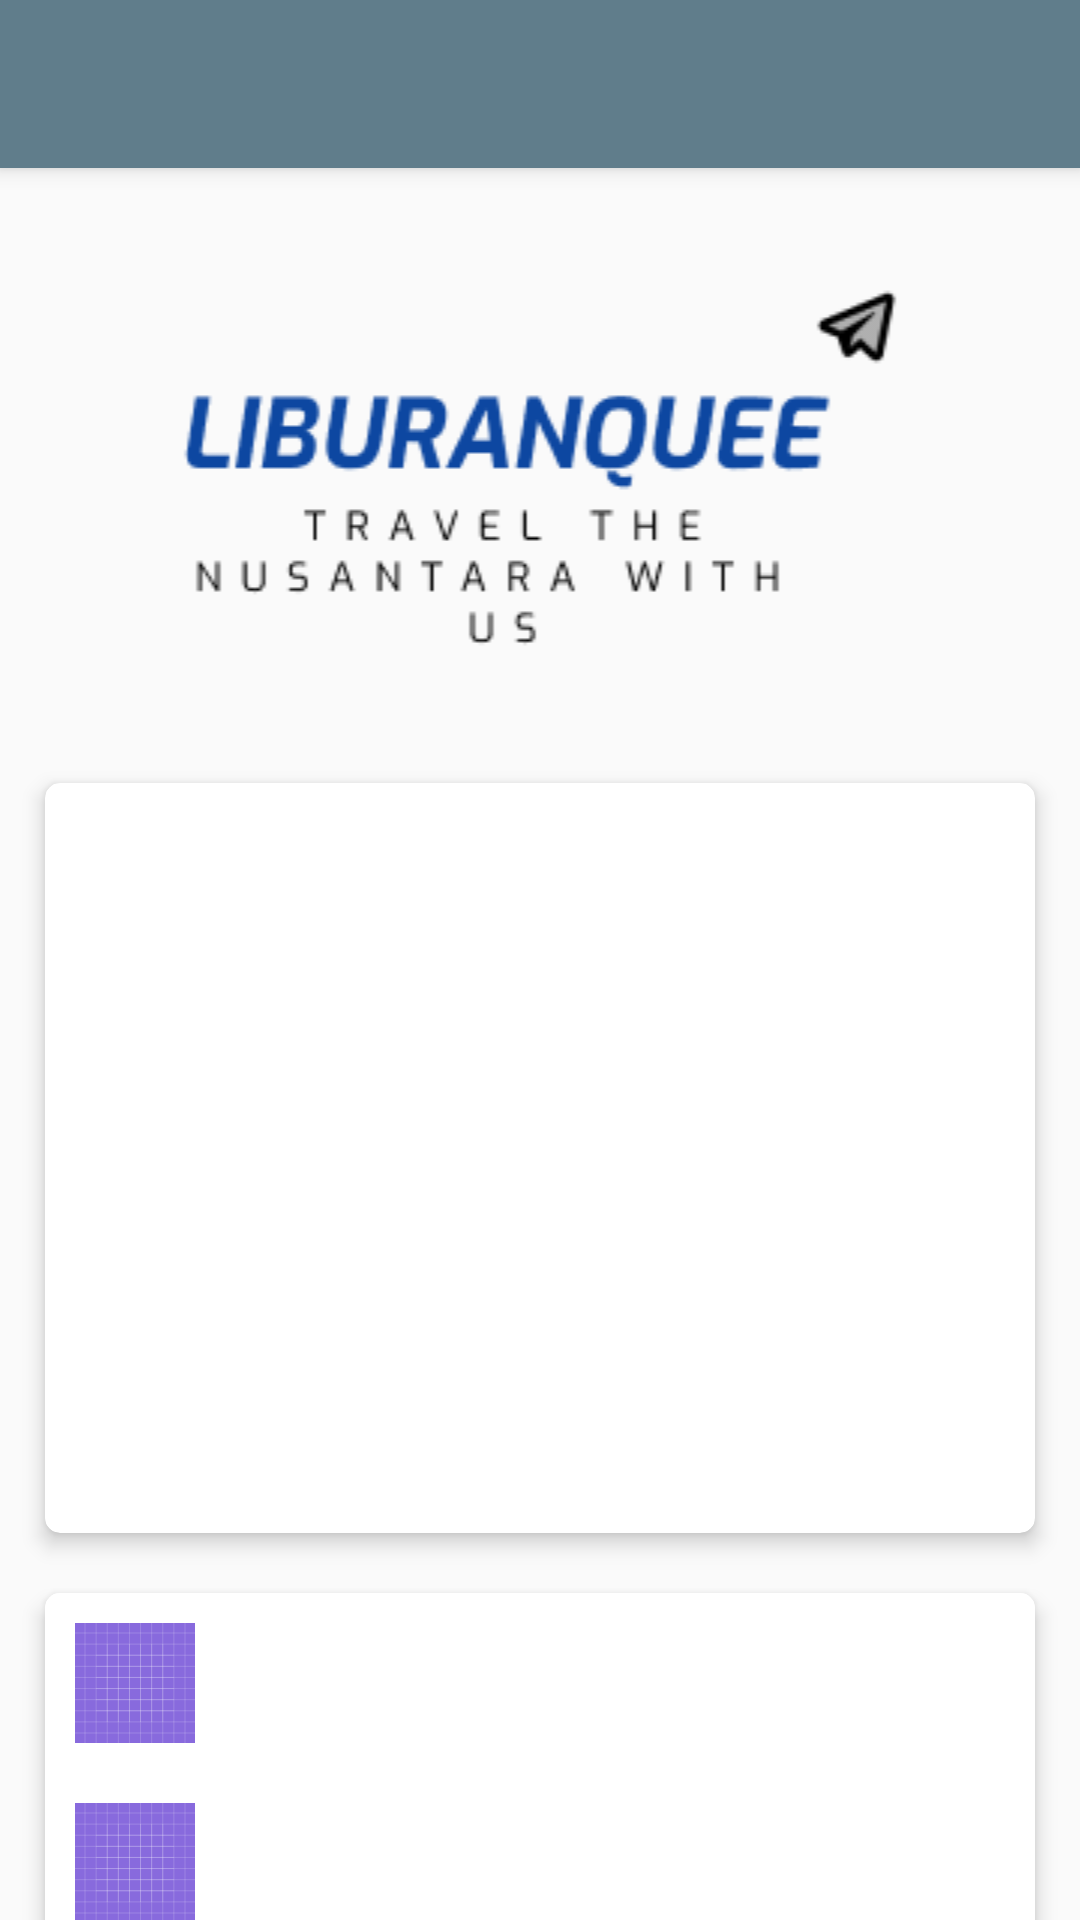

Android layout source for this screen:
<!-- AndroidManifest.xml: application theme Theme.DragonMasterShop1 -->
<!-- res/layout/activity_detail.xml -->
<?xml version="1.0" encoding="utf-8"?>
<android.support.design.widget.CoordinatorLayout xmlns:android="http://schemas.android.com/apk/res/android"
    xmlns:app="http://schemas.android.com/apk/res-auto"
    xmlns:tools="http://schemas.android.com/tools"
    android:layout_width="match_parent"
    android:layout_height="match_parent"
    android:fitsSystemWindows="true"
    tools:context=".DetailActivity">

    <android.support.design.widget.AppBarLayout
        android:layout_width="match_parent"
        android:layout_height="wrap_content"
        android:theme="@style/AppTheme.AppBarOverlay">

        <android.support.v7.widget.Toolbar
            android:id="@+id/tbDetailWisata"
            android:layout_width="match_parent"
            android:layout_height="?actionBarSize"
            android:background="@color/colorPrimary"
            android:theme="@style/AppTheme.AppBarOverlay"
            app:popupTheme="@style/AppTheme.PopupOverlay"/>
    </android.support.design.widget.AppBarLayout>

    <android.support.v4.widget.NestedScrollView
        android:layout_width="match_parent"
        android:layout_height="match_parent"
        app:layout_behavior="@string/appbar_scrolling_view_behavior">

        <LinearLayout
            android:layout_width="match_parent"
            android:layout_height="match_parent"
            android:padding="5dp"
            android:orientation="vertical">

            <ImageView
                android:id="@+id/imageView"
                android:layout_width="match_parent"
                android:layout_height="wrap_content"
                app:srcCompat="@drawable/logo" />

            <android.support.v7.widget.CardView
                android:layout_width="match_parent"
                android:layout_height="250dp"
                android:layout_margin="10dp"
                app:cardCornerRadius="5dp"
                app:cardElevation="4dp">

                <LinearLayout
                    android:layout_width="match_parent"
                    android:layout_height="wrap_content">

                    <ImageView
                        android:id="@+id/imgWisata"
                        android:layout_width="match_parent"
                        android:layout_height="250dp"
                        android:scaleType="fitXY"/>

                </LinearLayout>

            </android.support.v7.widget.CardView>

            <android.support.v7.widget.CardView
                android:layout_width="match_parent"
                android:layout_height="wrap_content"
                android:layout_margin="10dp"
                app:cardCornerRadius="5dp"
                app:cardElevation="4dp">

                <LinearLayout
                    android:layout_width="match_parent"
                    android:layout_height="wrap_content"
                    android:background="@color/white"
                    android:orientation="vertical">

                    <LinearLayout
                        android:layout_width="match_parent"
                        android:layout_height="wrap_content"
                        android:orientation="vertical">

                        <RelativeLayout
                            android:layout_width="wrap_content"
                            android:layout_height="wrap_content"
                            android:layout_margin="10dp">

                            <ImageView
                                android:id="@+id/ivNamaWisata"
                                android:layout_width="40dp"
                                android:layout_height="40dp"
                                android:layout_alignParentStart="true"
                                android:layout_alignParentLeft="true"
                                android:background="@drawable/ic_launcher_background"
                                android:padding="10dp"
                                android:src="@drawable/ic_dtl_wisata"
                                android:tint="@color/white" />

                            <TextView
                                android:id="@+id/tvNamaWisata"
                                android:layout_width="wrap_content"
                                android:layout_height="wrap_content"
                                android:layout_centerInParent="true"
                                android:layout_marginStart="20dp"
                                android:layout_toEndOf="@+id/ivNamaWisata"
                                android:textSize="18sp"
                                android:textStyle="bold"
                                android:layout_marginLeft="20dp"
                                android:layout_toRightOf="@+id/ivNamaWisata" />

                        </RelativeLayout>

                        <RelativeLayout
                            android:layout_width="wrap_content"
                            android:layout_height="wrap_content"
                            android:layout_margin="10dp">

                            <ImageView
                                android:id="@+id/ivDescWisata"
                                android:layout_width="40dp"
                                android:layout_height="40dp"
                                android:layout_alignParentStart="true"
                                android:layout_alignParentLeft="true"
                                android:background="@drawable/ic_launcher_background"
                                android:padding="10dp"
                                android:src="@drawable/ic_dtl_desc"
                                android:tint="@color/white" />

                            <TextView
                                android:id="@+id/tvDescWisata"
                                android:layout_width="wrap_content"
                                android:layout_height="wrap_content"
                                android:layout_centerInParent="true"
                                android:layout_marginStart="20dp"
                                android:layout_toEndOf="@+id/ivDescWisata"
                                android:textSize="16sp"
                                android:layout_marginLeft="20dp"
                                android:layout_toRightOf="@+id/ivDescWisata" />

                        </RelativeLayout>

                    </LinearLayout>

                </LinearLayout>

            </android.support.v7.widget.CardView>

        </LinearLayout>

    </android.support.v4.widget.NestedScrollView>

</android.support.design.widget.CoordinatorLayout>
<!-- resources referenced by this layout -->
<resources>
  <color name="colorPrimary">#607D8B</color>
  <color name="white">#FFFFFFFF</color>
  <!-- drawable ic_launcher_background: vector/xml drawable (drawable, 5605 chars, omitted) -->
  <!-- drawable logo: png bitmap (drawable, 6732 bytes) -->
  <style name="AppTheme.AppBarOverlay" parent="ThemeOverlay.AppCompat.Dark.ActionBar" />
  <style name="AppTheme.PopupOverlay" parent="ThemeOverlay.AppCompat.Light" />
  <style name="Theme.DragonMasterShop1" parent="Theme.AppCompat.Light.NoActionBar">
          <item name="colorPrimary">@color/colorPrimary</item>
          <item name="colorPrimaryDark">@color/colorPrimary</item>
          <item name="colorAccent">@color/colorAccent</item>
      </style>
  <color name="colorAccent">#FF6E40</color>
</resources>
